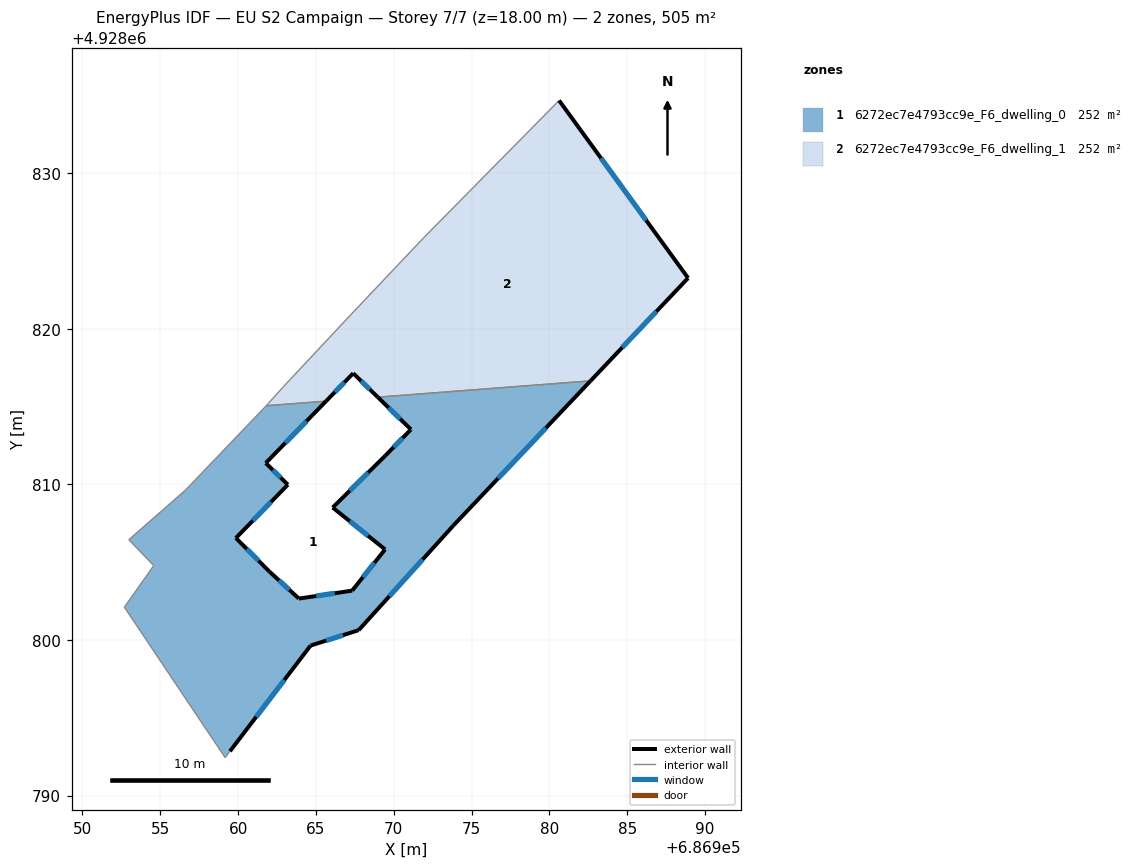
=== STOREY PLAN SPEC (per zone: floor XY polygon, exterior-wall plan segments, windows/doors) ===
zone 1: 6272ec7e4793cc9e_F6_dwelling_0  (252.5 m²)
  floor: (686967.75, 4928800.62) (686973.84, 4928807.35) (686982.65, 4928816.64) (686968.98, 4928815.60) (686971.11, 4928813.52) (686969.46, 4928811.83) (686966.08, 4928808.50) (686969.45, 4928805.82) (686967.33, 4928803.17) (686963.91, 4928802.66) (686962.02, 4928804.38) (686959.86, 4928806.54) (686963.20, 4928809.97) (686961.78, 4928811.37) (686965.65, 4928815.34) (686961.81, 4928815.05) (686961.78, 4928815.01) (686956.63, 4928809.63) (686952.98, 4928806.44) (686954.58, 4928804.78) (686952.69, 4928802.10) (686959.17, 4928792.43) (686959.48, 4928792.84) (686964.66, 4928799.63)
  exterior wall: (686964.66, 4928799.63) – (686959.48, 4928792.84)  [8.5 m]
    window: (686962.97, 4928797.43) – (686961.16, 4928795.05)  [3.1 m²]
  exterior wall: (686965.65, 4928815.34) – (686961.78, 4928811.37)  [5.6 m]
    window: (686964.39, 4928814.05) – (686963.04, 4928812.66)  [2.0 m²]
  exterior wall: (686961.78, 4928811.37) – (686963.20, 4928809.97)  [2.0 m]
    window: (686962.24, 4928810.91) – (686962.74, 4928810.43)  [0.7 m²]
  exterior wall: (686963.20, 4928809.97) – (686959.86, 4928806.54)  [4.8 m]
    window: (686962.11, 4928808.86) – (686960.94, 4928807.66)  [1.8 m²]
  exterior wall: (686959.86, 4928806.54) – (686962.02, 4928804.38)  [3.1 m]
    window: (686960.56, 4928805.84) – (686961.31, 4928805.09)  [1.1 m²]
  exterior wall: (686962.02, 4928804.38) – (686963.91, 4928802.66)  [2.6 m]
    window: (686962.63, 4928803.82) – (686963.29, 4928803.22)  [0.9 m²]
  exterior wall: (686963.91, 4928802.66) – (686967.33, 4928803.17)  [3.5 m]
    window: (686965.02, 4928802.82) – (686966.21, 4928803.00)  [1.3 m²]
  exterior wall: (686967.33, 4928803.17) – (686969.45, 4928805.82)  [3.4 m]
    window: (686968.02, 4928804.03) – (686968.76, 4928804.95)  [1.2 m²]
  exterior wall: (686969.45, 4928805.82) – (686966.08, 4928808.50)  [4.3 m]
    window: (686968.35, 4928806.69) – (686967.17, 4928807.63)  [1.6 m²]
  exterior wall: (686966.08, 4928808.50) – (686969.46, 4928811.83)  [4.7 m]
    window: (686967.18, 4928809.59) – (686968.36, 4928810.75)  [1.7 m²]
  exterior wall: (686969.46, 4928811.83) – (686971.11, 4928813.52)  [2.4 m]
    window: (686969.99, 4928812.38) – (686970.57, 4928812.97)  [0.9 m²]
  exterior wall: (686971.11, 4928813.52) – (686968.98, 4928815.60)  [3.0 m]
    window: (686970.41, 4928814.20) – (686969.67, 4928814.92)  [1.1 m²]
  exterior wall: (686982.65, 4928816.64) – (686973.84, 4928807.35)  [12.8 m]
    window: (686979.78, 4928813.62) – (686976.70, 4928810.38)  [4.7 m²]
  exterior wall: (686973.84, 4928807.35) – (686967.75, 4928800.62)  [9.1 m]
    window: (686971.86, 4928805.17) – (686969.73, 4928802.81)  [3.3 m²]
  exterior wall: (686967.75, 4928800.62) – (686964.66, 4928799.63)  [3.2 m]
    window: (686966.74, 4928800.30) – (686965.66, 4928799.96)  [1.2 m²]
  interior walls: 9
zone 2: 6272ec7e4793cc9e_F6_dwelling_1  (252.5 m²)
  floor: (686982.65, 4928816.64) (686988.92, 4928823.25) (686980.63, 4928834.66) (686971.92, 4928825.83) (686967.46, 4928821.12) (686962.88, 4928816.23) (686961.81, 4928815.05) (686965.65, 4928815.34) (686967.40, 4928817.13) (686968.98, 4928815.60)
  exterior wall: (686967.40, 4928817.13) – (686965.65, 4928815.34)  [2.5 m]
    window: (686966.83, 4928816.55) – (686966.22, 4928815.92)  [0.9 m²]
  exterior wall: (686980.63, 4928834.66) – (686988.92, 4928823.25)  [14.1 m]
    window: (686983.32, 4928830.95) – (686986.22, 4928826.96)  [5.2 m²]
  exterior wall: (686988.92, 4928823.25) – (686982.65, 4928816.64)  [9.1 m]
    window: (686986.88, 4928821.10) – (686984.69, 4928818.79)  [3.3 m²]
  exterior wall: (686968.98, 4928815.60) – (686967.40, 4928817.13)  [2.2 m]
    window: (686968.46, 4928816.10) – (686967.91, 4928816.63)  [0.8 m²]
  interior walls: 6

=== DERIVED (storey summary) ===
Building: EU S2 Campaign
Storey: 7 of 7  (floor level z = 18.00 m)
Storey gross floor area: 505.0 m²
Zones on this storey: 2
  - 6272ec7e4793cc9e_F6_dwelling_0: floor 252.5 m²; exterior wall 72.9 m (218.6 m²); 15 window(s) 26.7 m²; WWR 12.2%
  - 6272ec7e4793cc9e_F6_dwelling_1: floor 252.5 m²; exterior wall 27.9 m (83.8 m²); 4 window(s) 10.2 m²; WWR 12.2%
Zone adjacency (shared interzone walls):
  - 6272ec7e4793cc9e_F6_dwelling_0 ↔ 6272ec7e4793cc9e_F6_dwelling_1